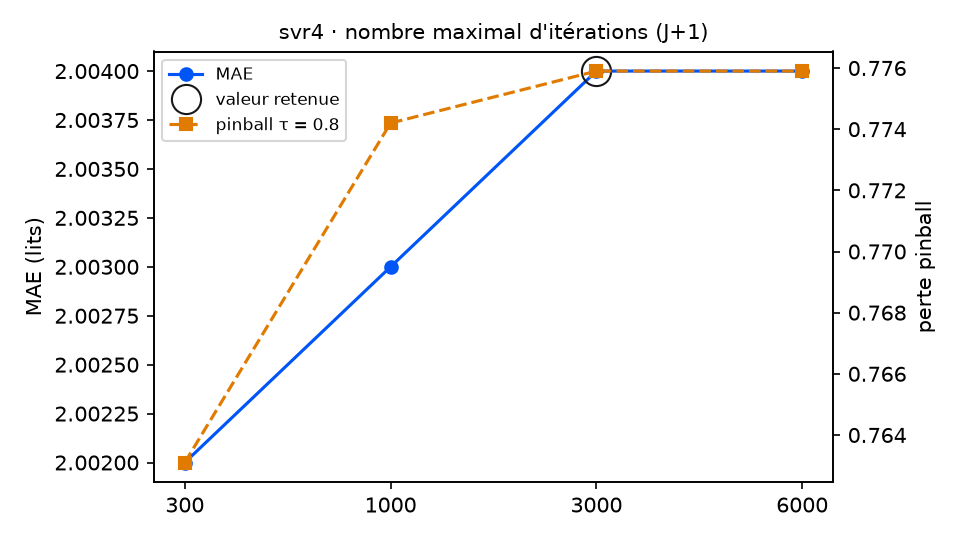

The table this chart was drawn from, first rows:
variante; MAE; RMSE; biais; pinball τ=0.8; couverture 90 %; temps (s); DM p (pinball τ=0.8); p Holm; DM p (MAE); vs choix retenu
iterations = 300; 2.002; 2.509; -0.733; 0.7631; 87.4; 0.9; 0.0869; 0.2607; 0.4481; équivalent
iterations = 1000; 2.003; 2.51; -0.742; 0.7742; 86.3; 2.8; 0.0886; 0.2607; 0.4304; équivalent
iterations = 3000 (retenu); 2.004; 2.51; -0.745; 0.7759; 86.3; 6.5; ; ; ; — choix retenu
iterations = 6000; 2.004; 2.51; -0.744; 0.7759; 86.3; 5.7; 0.6285; 0.6285; 0.0687; équivalent
